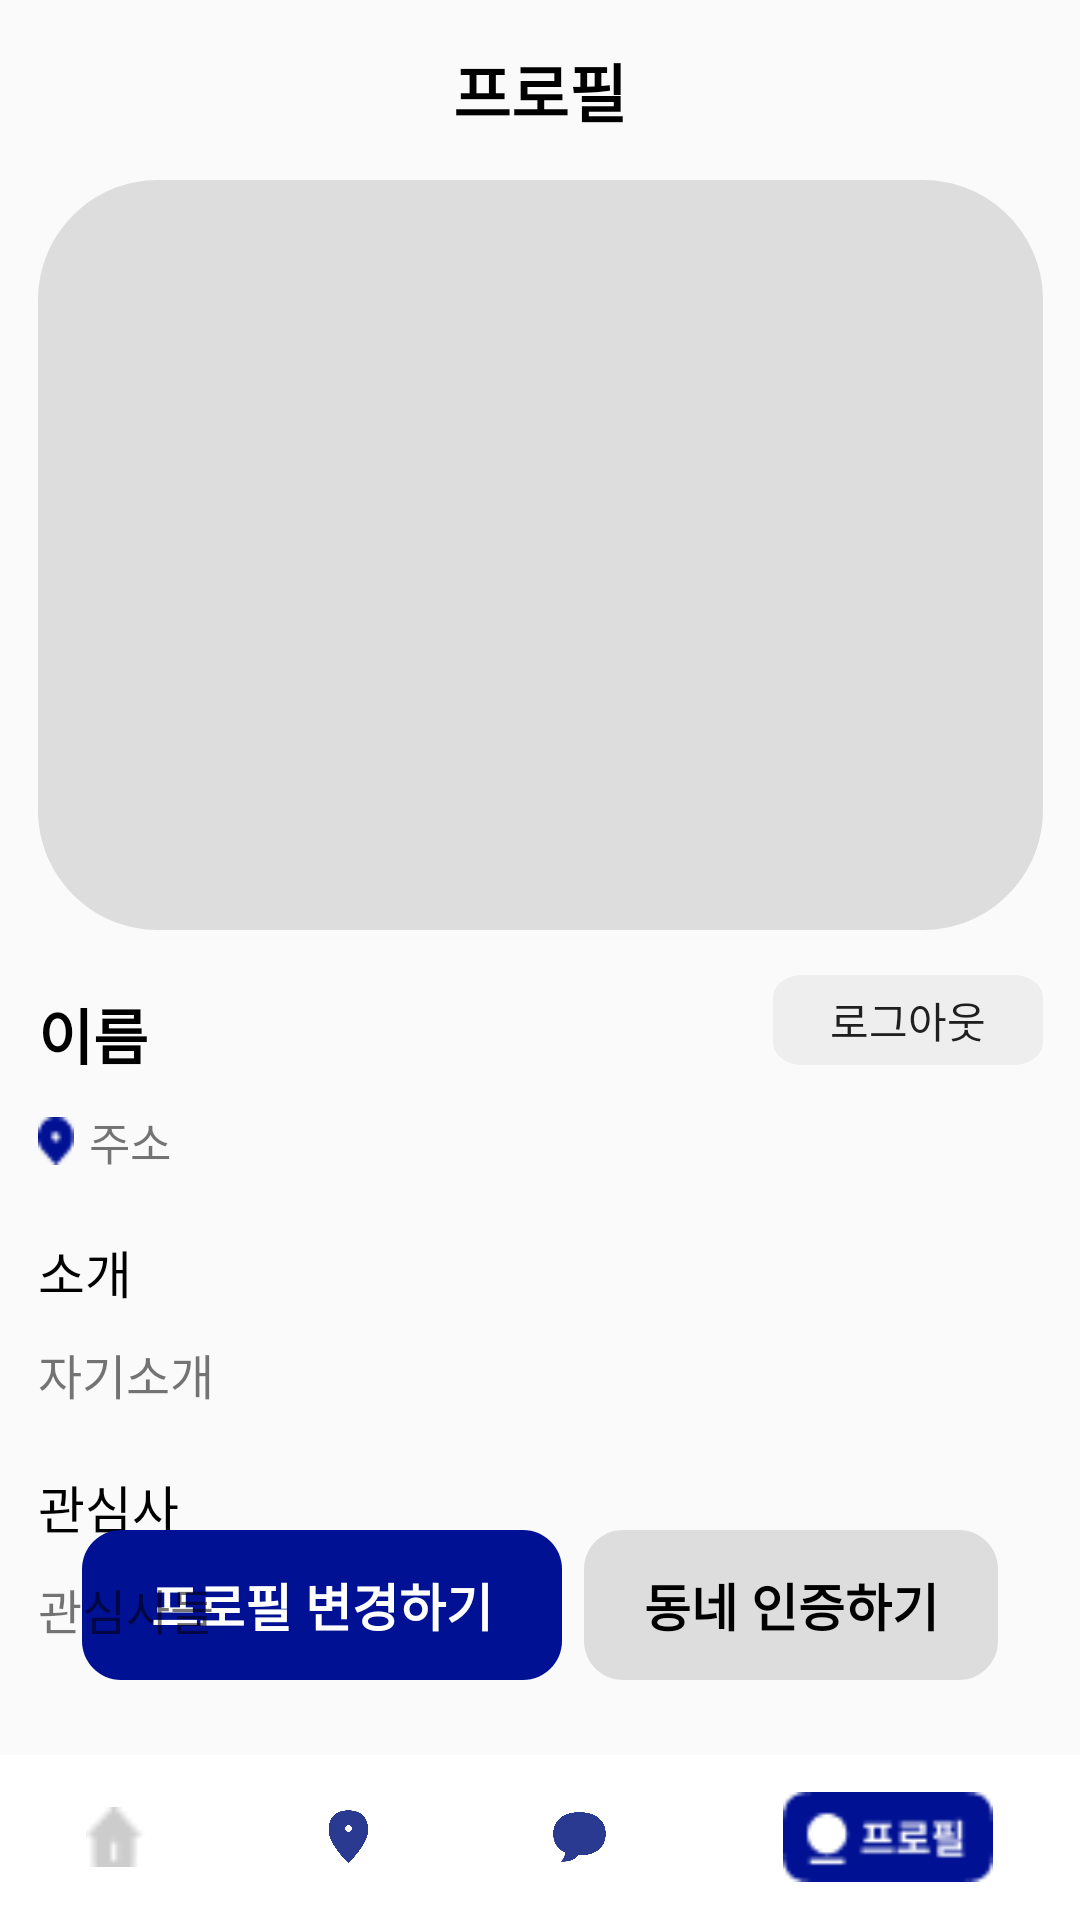

Write the Android layout XML for this screen, with the resource values it uses.
<!-- AndroidManifest.xml: application theme Theme.Design.Light.NoActionBar -->
<!-- res/layout/activity_profile.xml -->
<?xml version="1.0" encoding="utf-8"?>
<androidx.constraintlayout.widget.ConstraintLayout xmlns:android="http://schemas.android.com/apk/res/android"
    android:layout_width="match_parent"
    android:layout_height="match_parent"
    xmlns:tools="http://schemas.android.com/tools"
    tools:context=".Profile_Activity"
    xmlns:app="http://schemas.android.com/apk/res-auto">

    <ImageView
        android:id="@+id/imageView"
        android:layout_width="wrap_content"
        android:layout_height="wrap_content"
        android:layout_marginTop="60dp"
        android:background="@drawable/profile_large"
        app:layout_constraintEnd_toEndOf="parent"
        app:layout_constraintStart_toStartOf="parent"
        app:layout_constraintTop_toTopOf="parent"
        android:scaleType="centerCrop" />

    <TextView
        android:id="@+id/myname"
        android:layout_width="wrap_content"
        android:layout_height="wrap_content"
        android:layout_marginTop="20dp"
        android:text="이름"
        android:textColor="@color/black"
        android:textSize="20dp"
        android:textStyle="bold"
        app:layout_constraintStart_toStartOf="@+id/imageView"
        app:layout_constraintTop_toBottomOf="@+id/imageView" />

    <TextView
        android:id="@+id/location"
        android:layout_width="wrap_content"
        android:layout_height="wrap_content"
        android:layout_marginLeft="5dp"
        android:layout_marginTop="10dp"
        android:text="주소"
        android:textSize="15sp"
        app:layout_constraintStart_toEndOf="@+id/view2"
        app:layout_constraintTop_toBottomOf="@+id/myname" />

    <TextView
        android:id="@+id/introduce"
        android:layout_width="wrap_content"
        android:layout_height="wrap_content"
        android:layout_marginTop="20dp"
        android:text="소개"
        android:textColor="@color/black"
        android:textSize="17sp"
        app:layout_constraintStart_toStartOf="@+id/imageView"
        app:layout_constraintTop_toBottomOf="@+id/location" />

    <TextView
        android:id="@+id/myintroduce2"
        android:layout_width="wrap_content"
        android:layout_height="wrap_content"
        android:layout_marginTop="10dp"
        android:text="자기소개"
        android:textSize="16sp"
        app:layout_constraintStart_toStartOf="@+id/imageView"
        app:layout_constraintTop_toBottomOf="@+id/introduce" />

    <TextView
        android:id="@+id/myinterest"
        android:layout_width="wrap_content"
        android:layout_height="wrap_content"
        android:layout_marginTop="20dp"
        android:text="관심사"
        android:textColor="@color/black"
        android:textSize="17sp"
        app:layout_constraintStart_toStartOf="@+id/imageView"
        app:layout_constraintTop_toBottomOf="@+id/myintroduce2" />

    <View
        android:id="@+id/view2"
        android:layout_width="12dp"
        android:layout_height="16dp"
        android:layout_marginTop="10dp"
        android:background="@drawable/mappoint"
        app:layout_constraintBottom_toBottomOf="@+id/location"
        app:layout_constraintStart_toStartOf="@+id/imageView"
        app:layout_constraintTop_toBottomOf="@+id/myname" />

    <androidx.constraintlayout.widget.ConstraintLayout
        android:layout_width="match_parent"
        android:layout_height="wrap_content"
        android:layout_marginBottom="80dp"
        android:orientation="horizontal"
        app:layout_constraintBottom_toBottomOf="parent"
        app:layout_constraintEnd_toEndOf="parent"
        app:layout_constraintStart_toStartOf="parent">

        <Button
            android:id="@+id/modprofile"
            android:layout_width="wrap_content"
            android:layout_height="wrap_content"
            android:layout_marginStart="20dp"
            android:layout_marginLeft="20dp"
            android:background="@drawable/button4"
            android:text="프로필 변경하기"
            android:textColor="@color/white"
            android:textSize="17sp"
            android:textStyle="bold"
            app:layout_constraintBottom_toBottomOf="parent"
            app:layout_constraintEnd_toStartOf="@+id/gpscheck"
            app:layout_constraintStart_toStartOf="parent" />

        <Button
            android:id="@+id/gpscheck"
            android:layout_width="wrap_content"
            android:layout_height="wrap_content"
            android:layout_marginEnd="20dp"
            android:layout_marginRight="20dp"
            android:background="@drawable/button3"
            android:text="동네 인증하기"
            android:textColor="@color/black"
            android:textSize="17sp"
            android:textStyle="bold"
            app:layout_constraintBottom_toBottomOf="parent"
            app:layout_constraintEnd_toEndOf="parent"
            app:layout_constraintStart_toEndOf="@+id/modprofile" />

    </androidx.constraintlayout.widget.ConstraintLayout>

    <TextView
        android:id="@+id/myinterest2"
        android:layout_width="wrap_content"
        android:layout_height="wrap_content"
        android:layout_marginTop="10dp"
        android:text="관심사들"
        android:textSize="16sp"
        app:layout_constraintStart_toStartOf="@+id/imageView"
        app:layout_constraintTop_toBottomOf="@+id/myinterest" />

    <TextView
        android:id="@+id/textView3"
        android:layout_width="wrap_content"
        android:layout_height="40dp"
        android:layout_marginTop="10dp"
        android:gravity="center"
        android:text="프로필"
        android:textColor="@color/black"
        android:textSize="21sp"
        android:textStyle="bold"
        app:layout_constraintEnd_toEndOf="parent"
        app:layout_constraintStart_toStartOf="parent"
        app:layout_constraintTop_toTopOf="parent" />

    <LinearLayout
        android:id="@+id/linearLayout"
        android:layout_width="match_parent"
        android:layout_height="55dp"
        android:orientation="horizontal"
        android:background="@drawable/rectangle_1"
        app:layout_constraintBottom_toBottomOf="parent"
        app:layout_constraintLeft_toLeftOf="parent"
        app:layout_constraintRight_toRightOf="parent">
        <RelativeLayout
            android:layout_width="wrap_content"
            android:layout_height="55dp"
            android:layout_weight="1">
            <ImageButton
                android:id="@+id/btn_main"
                android:layout_width="20dp"
                android:layout_height="20dp"
                android:layout_centerInParent="true"
                android:background="@drawable/main"/>
        </RelativeLayout>
        <RelativeLayout
            android:layout_width="wrap_content"
            android:layout_height="55dp"
            android:layout_weight="1">
            <ImageButton
                android:id="@+id/btn_map"
                android:layout_width="20dp"
                android:layout_height="20dp"
                android:layout_centerInParent="true"

                android:background="@drawable/map" />
        </RelativeLayout>
        <RelativeLayout
            android:layout_width="wrap_content"
            android:layout_height="55dp"
            android:layout_weight="1">
            <ImageButton
                android:id="@+id/btn_chat"
                android:layout_width="20dp"
                android:layout_height="20dp"
                android:layout_centerInParent="true"
                android:background="@drawable/message" />
        </RelativeLayout>
        <RelativeLayout
            android:layout_width="wrap_content"
            android:layout_height="55dp"
            android:layout_weight="1">
            <ImageButton
                android:id="@+id/btn_profile"
                android:layout_width="70dp"
                android:layout_height="30dp"
                android:layout_centerInParent="true"
                android:background="@drawable/profile_pressed" />
        </RelativeLayout>
    </LinearLayout>

    <Button
        android:id="@+id/logout"
        android:layout_width="wrap_content"
        android:layout_height="30dp"
        android:layout_marginTop="15dp"
        android:background="@drawable/button2"
        android:text="로그아웃"
        app:layout_constraintEnd_toEndOf="@+id/imageView"
        app:layout_constraintTop_toBottomOf="@+id/imageView" />
</androidx.constraintlayout.widget.ConstraintLayout>
<!-- resources referenced by this layout -->
<resources>
  <color name="black">#FF000000</color>
  <color name="white">#FFFFFFFF</color>
  <!-- drawable button2 (drawable) -->
  <?xml version="1.0" encoding="utf-8"?>
  <vector
      xmlns:android="http://schemas.android.com/apk/res/android"
      xmlns:aapt="http://schemas.android.com/aapt"
      android:width="90dp"
      android:height="40dp"
      android:viewportWidth="90"
      android:viewportHeight="40"
      >
  
      <group>
  
          <clip-path
              android:pathData="M10 0H80C85.5228 0 90 4.47715 90 10V30C90 35.5228 85.5228 40 80 40H10C4.47715 40 0 35.5228 0 30V10C0 4.47715 4.47715 0 10 0Z"
              />
  
          <path
              android:pathData="M0 0V40H90V0"
              android:fillColor="#EEEEEE"
              />
  
      </group>
  
  </vector>
  <!-- drawable button3 (drawable) -->
  <?xml version="1.0" encoding="utf-8"?>
  <vector
      xmlns:android="http://schemas.android.com/apk/res/android"
      xmlns:aapt="http://schemas.android.com/aapt"
      android:width="138dp"
      android:height="50dp"
      android:viewportWidth="138"
      android:viewportHeight="50"
      >
  
      <group>
  
          <clip-path
              android:pathData="M13 0H125C132.18 0 138 5.8203 138 13V37C138 44.1797 132.18 50 125 50H13C5.8203 50 0 44.1797 0 37V13C0 5.8203 5.8203 0 13 0Z"
              />
  
          <path
              android:pathData="M0 0V50H138V0"
              android:fillColor="#dddddd"
              />
  
      </group>
  
  </vector>
  <!-- drawable button4 (drawable) -->
  <?xml version="1.0" encoding="utf-8"?>
  <vector
      xmlns:android="http://schemas.android.com/apk/res/android"
      xmlns:aapt="http://schemas.android.com/aapt"
      android:width="160dp"
      android:height="50dp"
      android:viewportWidth="160"
      android:viewportHeight="50"
      >
  
      <group>
  
          <clip-path
              android:pathData="M13 0H147C154.18 0 160 5.8203 160 13V37C160 44.1797 154.18 50 147 50H13C5.8203 50 0 44.1797 0 37V13C0 5.8203 5.8203 0 13 0Z"
              />
  
          <path
              android:pathData="M0 0V50H160V0"
              android:fillColor="#001194"
              />
  
      </group>
  
  </vector>
  <!-- drawable main: png bitmap (drawable, 274 bytes) -->
  <!-- drawable map: png bitmap (drawable, 10038 bytes) -->
  <!-- drawable mappoint: png bitmap (drawable, 317 bytes) -->
  <!-- drawable message: png bitmap (drawable, 10707 bytes) -->
  <!-- drawable profile_large (drawable) -->
  <?xml version="1.0" encoding="utf-8"?>
  <vector
      xmlns:android="http://schemas.android.com/apk/res/android"
      xmlns:aapt="http://schemas.android.com/aapt"
      android:width="335dp"
      android:height="250dp"
      android:viewportWidth="335"
      android:viewportHeight="250"
      >
  
      <group>
  
          <clip-path
              android:pathData="M40 0H295C317.091 0 335 17.9086 335 40V210C335 232.091 317.091 250 295 250H40C17.9086 250 0 232.091 0 210V40C0 17.9086 17.9086 0 40 0Z"
              />
  
          <path
              android:pathData="M0 0V250H335V0"
              android:fillColor="#dddddd"
              />
  
      </group>
  
  </vector>
  <!-- drawable profile_pressed: png bitmap (drawable, 15057 bytes) -->
  <!-- drawable rectangle_1 (drawable) -->
  <?xml version="1.0" encoding="utf-8"?>
  <vector
      xmlns:android="http://schemas.android.com/apk/res/android"
      xmlns:aapt="http://schemas.android.com/aapt"
      android:width="375dp"
      android:height="70dp"
      android:viewportWidth="375"
      android:viewportHeight="70"
      >
  
      <group>
  
          <clip-path
              android:pathData="M0 0H375V70H0V0Z"
              />
  
          <path
              android:pathData="M0 0V70H375V0"
              android:fillColor="#FFFFFF"
              />
  
      </group>
  
  </vector>
</resources>
